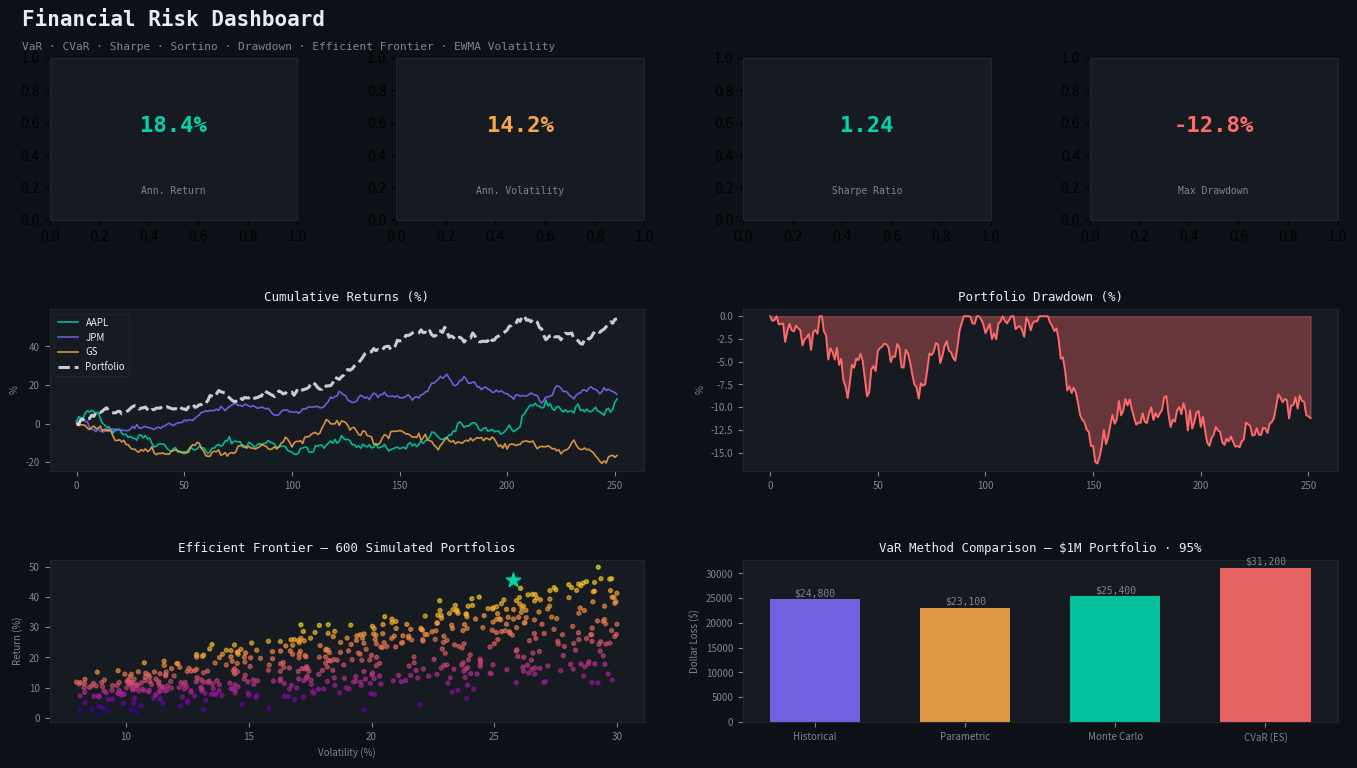

Source code (Python):
"""
preview.py
----------
Generates a realistic dashboard preview image for the GitHub repo.
Run with: python preview.py
"""

import matplotlib
matplotlib.use('Agg')
import matplotlib.pyplot as plt
import matplotlib.gridspec as gridspec
import numpy as np

BG      = "#0d1117"
SURFACE = "#161b22"
BORDER  = "#21262d"
ACCENT  = "#00d4aa"
PURPLE  = "#7c6af7"
ORANGE  = "#f7a74a"
RED     = "#ff6b6b"
TEXT    = "#e6edf3"
MUTED   = "#7d8590"


def generate_preview(output_path: str = "preview.png"):
    fig = plt.figure(figsize=(14, 8), facecolor=BG)
    gs  = gridspec.GridSpec(3, 4, figure=fig, hspace=0.55, wspace=0.4,
                            top=0.90, bottom=0.07, left=0.05, right=0.97)

    # Title
    fig.text(0.03, 0.96, "Financial Risk Dashboard",
             color=TEXT, fontsize=15, fontweight="bold",
             va="top", fontfamily="monospace")
    fig.text(0.03, 0.92,
             "VaR · CVaR · Sharpe · Sortino · Drawdown · Efficient Frontier · EWMA Volatility",
             color=MUTED, fontsize=8, va="top", fontfamily="monospace")

    # ── KPI row ──────────────────────────────────────────────────────────────
    kpi_data = [
        ("18.4%", "Ann. Return",    ACCENT),
        ("14.2%", "Ann. Volatility",ORANGE),
        ("1.24",  "Sharpe Ratio",   ACCENT),
        ("-12.8%","Max Drawdown",   RED),
        ("$24,800","VaR 95%",       PURPLE),
        ("$31,200","CVaR / ES",     "#f7a74a"),
    ]
    kpi_axes = []
    for i, (val, lbl, col) in enumerate(kpi_data):
        ax = fig.add_subplot(gs[0, i % 4]) if i < 4 else None
        if i >= 4:
            break
        ax = fig.add_subplot(gs[0, i])
        ax.set_facecolor(SURFACE)
        for spine in ax.spines.values(): spine.set_edgecolor(BORDER)
        ax.set_xticks([]); ax.set_yticks([])
        ax.text(0.5, 0.58, val, transform=ax.transAxes,
                ha="center", va="center", color=col,
                fontsize=16, fontweight="bold", fontfamily="monospace")
        ax.text(0.5, 0.18, lbl, transform=ax.transAxes,
                ha="center", va="center", color=MUTED,
                fontsize=7, fontfamily="monospace")

    # ── Cumulative returns ────────────────────────────────────────────────────
    ax1 = fig.add_subplot(gs[1, :2])
    np.random.seed(42)
    days   = 252
    tickers = ["AAPL", "JPM", "GS", "Portfolio"]
    colors  = [ACCENT, PURPLE, ORANGE, TEXT]
    widths  = [1.2, 1.2, 1.2, 2.2]
    dashes  = ["-", "-", "-", "--"]

    for i, (t, c, w, d) in enumerate(zip(tickers, colors, widths, dashes)):
        drift = np.random.uniform(0.06, 0.22)
        vol   = np.random.uniform(0.12, 0.25) / np.sqrt(days)
        rets  = np.random.normal(drift / days, vol, days)
        cum   = (np.cumprod(1 + rets) - 1) * 100
        ax1.plot(cum, color=c, linewidth=w, linestyle=d, label=t, alpha=0.85)

    ax1.set_facecolor(SURFACE)
    ax1.tick_params(colors=MUTED, labelsize=7)
    for spine in ax1.spines.values(): spine.set_edgecolor(BORDER)
    ax1.set_title("Cumulative Returns (%)", color=TEXT, fontsize=9,
                  pad=6, fontfamily="monospace")
    ax1.legend(fontsize=7, labelcolor=TEXT, facecolor=SURFACE,
               edgecolor=BORDER, loc="upper left")
    ax1.set_ylabel("%", color=MUTED, fontsize=7)

    # ── Drawdown ──────────────────────────────────────────────────────────────
    ax2 = fig.add_subplot(gs[1, 2:])
    np.random.seed(7)
    rets2 = np.random.normal(0.0005, 0.012, days)
    cum2  = np.cumprod(1 + rets2)
    peak2 = np.maximum.accumulate(cum2)
    dd    = (cum2 - peak2) / peak2 * 100

    ax2.fill_between(range(days), dd, 0, color=RED, alpha=0.35)
    ax2.plot(range(days), dd, color=RED, linewidth=1.3)
    ax2.set_facecolor(SURFACE)
    ax2.tick_params(colors=MUTED, labelsize=7)
    for spine in ax2.spines.values(): spine.set_edgecolor(BORDER)
    ax2.set_title("Portfolio Drawdown (%)", color=TEXT, fontsize=9,
                  pad=6, fontfamily="monospace")
    ax2.set_ylabel("%", color=MUTED, fontsize=7)

    # ── Efficient frontier ────────────────────────────────────────────────────
    ax3 = fig.add_subplot(gs[2, :2])
    np.random.seed(99)
    n_pts  = 600
    vols   = np.random.uniform(0.08, 0.30, n_pts)
    rets3  = vols * np.random.uniform(0.4, 1.6, n_pts) + np.random.normal(0, 0.02, n_pts)
    sharpe = (rets3 - 0.05) / vols
    sc = ax3.scatter(vols * 100, rets3 * 100, c=sharpe, cmap="plasma",
                     s=8, alpha=0.6)
    # Max sharpe star
    best = np.argmax(sharpe)
    ax3.scatter(vols[best] * 100, rets3[best] * 100,
                color=ACCENT, s=120, marker="*", zorder=5)
    ax3.set_facecolor(SURFACE)
    ax3.tick_params(colors=MUTED, labelsize=7)
    for spine in ax3.spines.values(): spine.set_edgecolor(BORDER)
    ax3.set_title("Efficient Frontier — 600 Simulated Portfolios",
                  color=TEXT, fontsize=9, pad=6, fontfamily="monospace")
    ax3.set_xlabel("Volatility (%)", color=MUTED, fontsize=7)
    ax3.set_ylabel("Return (%)", color=MUTED, fontsize=7)

    # ── VaR comparison bar ────────────────────────────────────────────────────
    ax4 = fig.add_subplot(gs[2, 2:])
    methods = ["Historical", "Parametric", "Monte Carlo", "CVaR (ES)"]
    var_vals = [24800, 23100, 25400, 31200]
    bar_colors = [PURPLE, ORANGE, ACCENT, RED]
    bars = ax4.bar(methods, var_vals, color=bar_colors, width=0.6, alpha=0.9)
    for bar, val in zip(bars, var_vals):
        ax4.text(bar.get_x() + bar.get_width()/2, bar.get_height() + 200,
                 f"${val:,}", ha="center", va="bottom",
                 color=MUTED, fontsize=7, fontfamily="monospace")
    ax4.set_facecolor(SURFACE)
    ax4.tick_params(colors=MUTED, labelsize=7, axis="x")
    ax4.tick_params(colors=MUTED, labelsize=7, axis="y")
    for spine in ax4.spines.values(): spine.set_edgecolor(BORDER)
    ax4.set_title("VaR Method Comparison — $1M Portfolio · 95%",
                  color=TEXT, fontsize=9, pad=6, fontfamily="monospace")
    ax4.set_ylabel("Dollar Loss ($)", color=MUTED, fontsize=7)

    plt.savefig(output_path, dpi=150, bbox_inches="tight",
                facecolor=BG, edgecolor="none")
    plt.close()
    print(f"Preview saved to {output_path}")


if __name__ == "__main__":
    generate_preview("preview.png")
